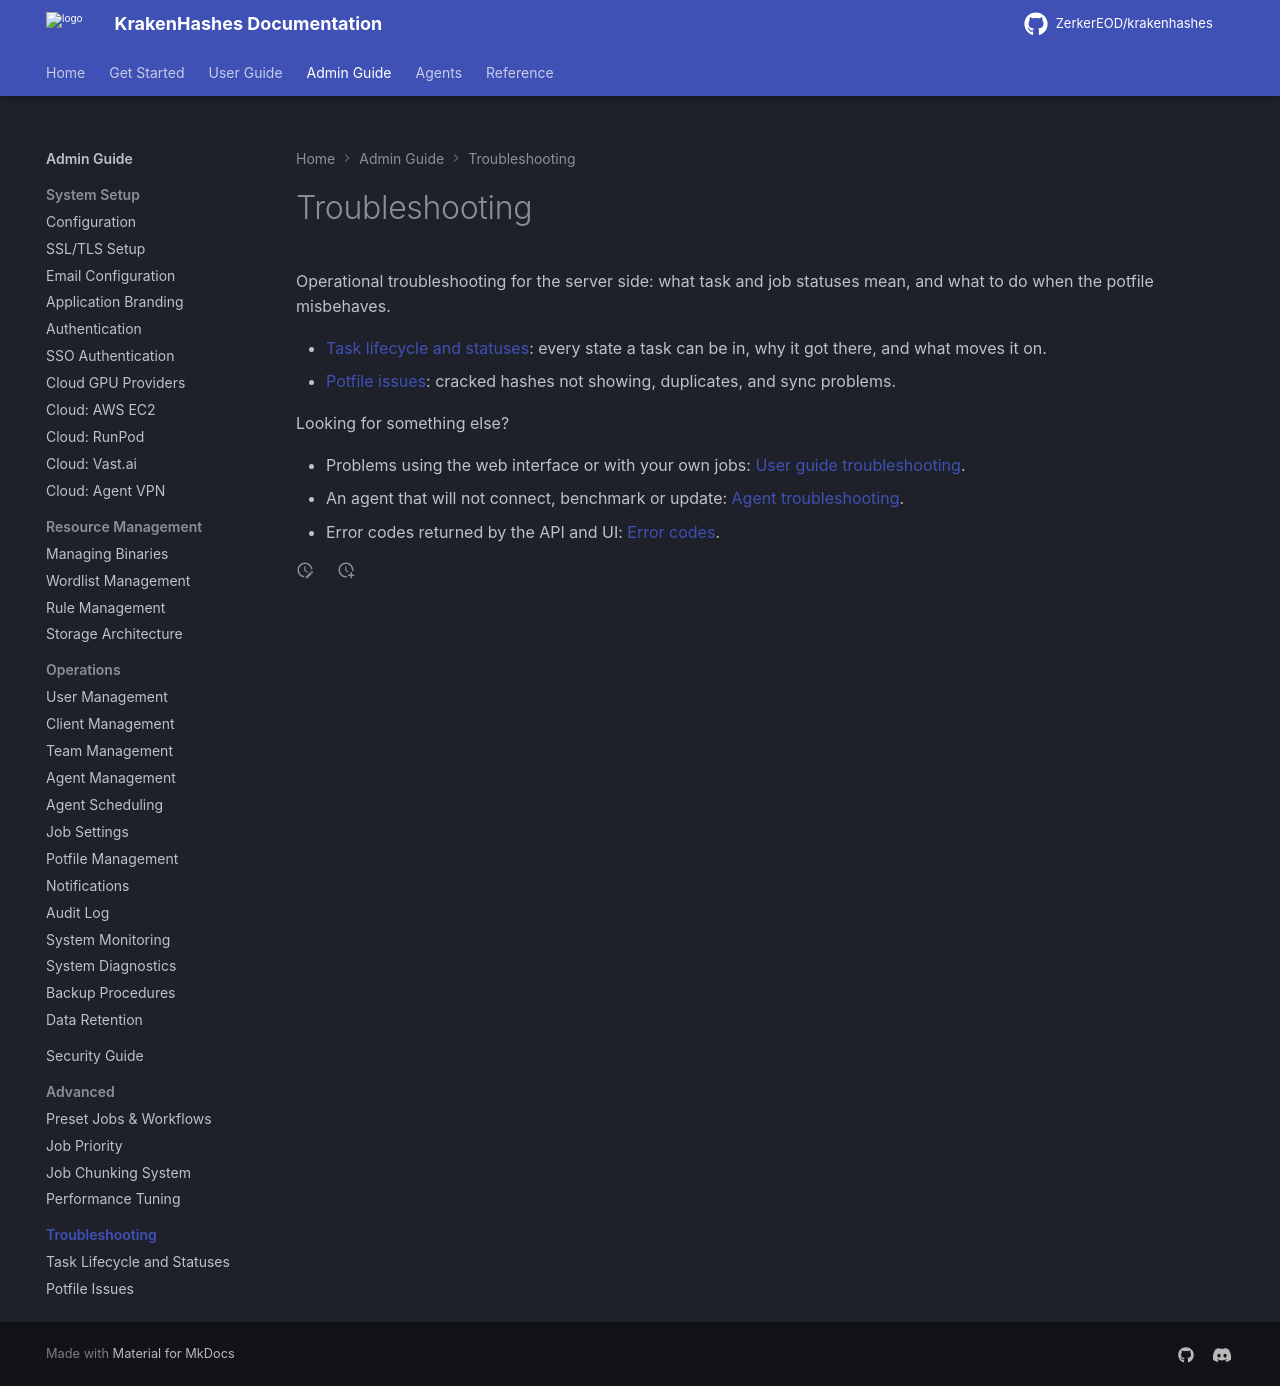

repository: ZerkerEOD/krakenhashes · page: latest/admin-guide/troubleshooting/index.html · generator: mkdocs

# Troubleshooting

Operational troubleshooting for the server side: what task and job statuses mean, and what to do when the potfile misbehaves.

- [Task lifecycle and statuses](task-lifecycle.md): every state a task can be in, why it got there, and what moves it on.
- [Potfile issues](potfile-issues.md): cracked hashes not showing, duplicates, and sync problems.

Looking for something else?

- Problems using the web interface or with your own jobs: [User guide troubleshooting](../../user-guide/troubleshooting.md).
- An agent that will not connect, benchmark or update: [Agent troubleshooting](../../agent-guide/troubleshooting.md).
- Error codes returned by the API and UI: [Error codes](../../reference/errors.md).
